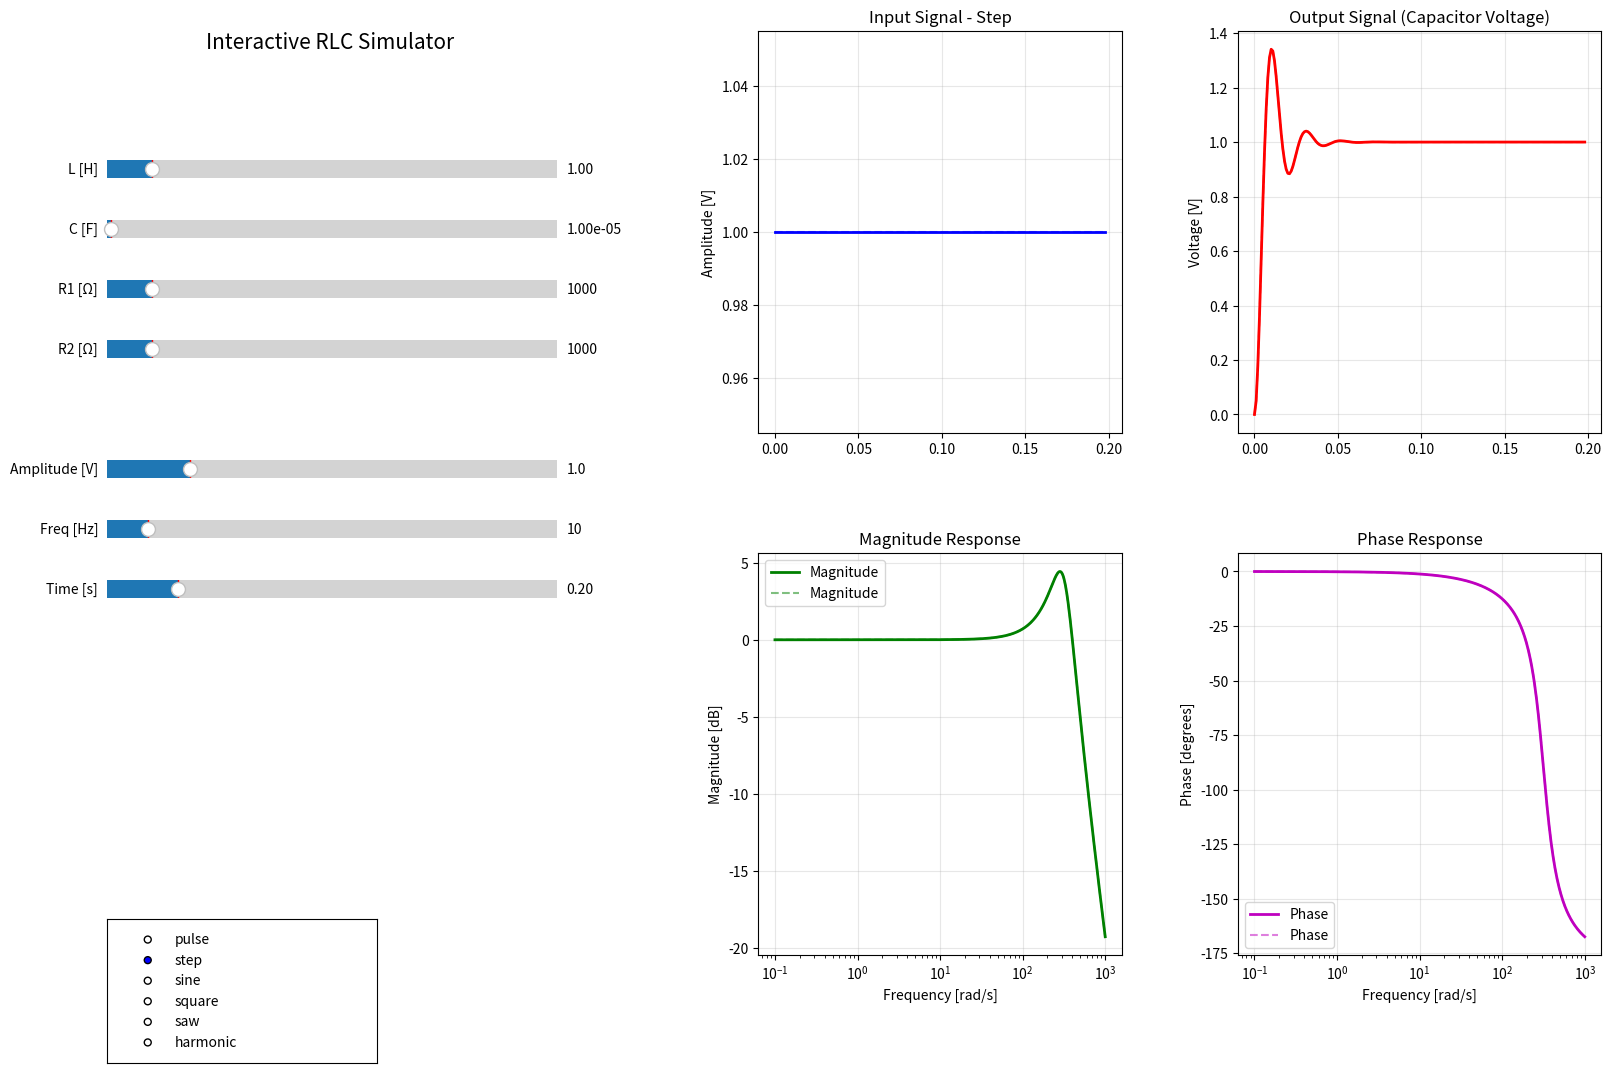

Python code for this plot:
import numpy as np
import matplotlib.pyplot as plt
from matplotlib.widgets import Slider, RadioButtons
import matplotlib.patches as mpatches

# Global parameters
L = 1.0
C = 0.00001
R1 = 1000.0
R2 = 1000.0
T = 0.2
dT = 0.001
amplitude = 1.0
frequency = 10
signal_type = 'step' # default
duty_cycle = 50.0  # %
harmonic_amplitudes = [0.3, 0.6, 0.9] # V
harmonic_frequencies = [10, 30, 50] # Hz
harmonic_phases = [0, 0, 0] # rad
input_old = [0]
output_old = [0]
time_old = [0]
param_old = [L, C, R1, R2]



def generate_signal():
    global L, C, R1, R2, T, dT, amplitude, frequency, signal_type, duty_cycle, harmonic_amplitudes, harmonic_frequencies, harmonic_phases
    
    length = int(T / dT)
    U = []
    
    if signal_type == "pulse":
        U = [amplitude]
        for i in range(length-1):
            U.append(0)
    elif signal_type == "step":
        for i in range(length):
            U.append(amplitude)
    elif signal_type == "sine":
        for i in range(length):
            t = i * dT
            U.append(amplitude * np.sin(2 * np.pi * frequency * t))
    elif signal_type == "square":
        for i in range(length):
            t = i * dT
            period = 1 / frequency
            time_in_period = (t % period) / period
            duty_ratio = duty_cycle / 100.0  # Konwersja z procentów na ułamek
            if time_in_period <= duty_ratio:
                U.append(amplitude)
            else:
                U.append(0)
    elif signal_type == "saw":
        for i in range(length):
            t = i * dT
            period = 1 / frequency
            time_in_period = (t % period) / period
            U.append(amplitude * (2 * time_in_period - 1))
    elif signal_type == "harmonic":
        for i in range(length):
            t = i * dT
            signal_value = 0
            for j in range(len(harmonic_amplitudes)):
                if j < len(harmonic_frequencies) and j < len(harmonic_phases):
                    signal_value += (harmonic_amplitudes[j] * 
                                   np.sin(2 * np.pi * harmonic_frequencies[j] * t + harmonic_phases[j]))
            U.append(amplitude * signal_value)
    
    return U

def calc_coefficients():
    global L, C, R1, R2, dT
    
    a = -dT / L
    b = dT / C
    c = -dT / (R1 * C) - dT / (R2 * C)
    d = dT / L
    
    g1 = L * C
    g2 = (L * (R1 + R2)**2 - 2 * (R1**2) * (R2**2) * C) / \
         ((R1**2) * (R2**2) * (C**2) * L)
    g3 = 1 / ((L**2) * (C**2))
    
    p1 = 1 / (R1 * C) + 1 / (R2 * C)
    p2 = 1 / (L * C)
    
    resonant_freq = np.sqrt(1 / (L * C))
    
    return [a, b, c, d, g1, g2, g3, p1, p2, resonant_freq]

K_old = calc_coefficients()

def runge_kutta(U):
    K = calc_coefficients()
    length = len(U)
    
    x1 = [0]  # Current through inductor
    x2 = [0]  # Voltage across capacitor
    y = []    # Output voltage
    time = []
    
    for i in range(length - 1):
        x1_curr = x1[i]
        x2_curr = x2[i]
        u_curr = U[i]
        u_next = U[i + 1]
        
        # k1 calculations
        k1_x1 = K[0] * x2_curr + K[3] * u_curr
        k1_x2 = K[1] * x1_curr + K[2] * x2_curr
        
        # Predicted values
        xp1 = x1_curr + k1_x1
        xp2 = x2_curr + k1_x2
        
        # k2 calculations
        k2_x1 = K[0] * xp2 + K[3] * u_next
        k2_x2 = K[1] * xp1 + K[2] * xp2
        
        # Final integration
        x1_next = x1_curr + 0.5 * (k1_x1 + k2_x1)
        x2_next = x2_curr + 0.5 * (k1_x2 + k2_x2)
        
        x1.append(x1_next)
        x2.append(x2_next)
        y.append(x2_curr)
        time.append(i * dT)
    
    return time, U[:-1], y
time_old, input_old, output_old = runge_kutta(generate_signal())

def update_params(val):
    
    """Update all parameters from sliders"""
    global L, C, R1, R2, amplitude, frequency, T, duty_cycle, input_old, output_old, time_old, K_old, param_old
    global harmonic_amplitudes, harmonic_frequencies
    global slider_L, slider_C, slider_R1, slider_R2, slider_amp, slider_freq, slider_time
    global slider_duty_cycle, slider_h1_amp, slider_h1_freq, slider_h2_amp, slider_h2_freq, slider_h3_amp, slider_h3_freq
    if(T == slider_time.val):
        time_old, input_old, output_old = runge_kutta(generate_signal())
    if(T==slider_time.val and frequency == slider_freq.val and amplitude == slider_amp.val and duty_cycle == slider_duty_cycle and harmonic_amplitudes[0] == slider_h1_amp and harmonic_amplitudes[1] == slider_h2_amp and harmonic_amplitudes[2] == slider_h3_amp and harmonic_frequencies[0] == slider_h1_freq and harmonic_frequencies[1] == slider_h2_freq and harmonic_frequencies[2] == slider_h3_freq):
        K_old = calc_coefficients()
        param_old = [L,C,R1,R2]
    # Update from sliders
    L = slider_L.val
    C = slider_C.val
    R1 = slider_R1.val
    R2 = slider_R2.val
    amplitude = slider_amp.val
    frequency = slider_freq.val
    T = slider_time.val
    duty_cycle = slider_duty_cycle.val
    
    harmonic_amplitudes[0] = slider_h1_amp.val
    harmonic_frequencies[0] = slider_h1_freq.val
    harmonic_amplitudes[1] = slider_h2_amp.val
    harmonic_frequencies[1] = slider_h2_freq.val  
    harmonic_amplitudes[2] = slider_h3_amp.val
    harmonic_frequencies[2] = slider_h3_freq.val
    
    update_plot()

def update_signal_type(label):
    
    """Update signal type from radio buttons"""
    global signal_type, input_old, output_old, time_old
    global slider_h1_amp, slider_h1_freq, slider_h2_amp, slider_h2_freq, slider_h3_amp, slider_h3_freq
    global slider_duty_cycle
    time_old, input_old, output_old = runge_kutta(generate_signal())
    
    signal_type = label
    
    # Pokaż/ukryj suwaki harmoniczne w zależności od wybranego typu sygnału
    if signal_type == 'harmonic':
        slider_h1_amp.ax.set_visible(True)
        slider_h1_freq.ax.set_visible(True)
        slider_h2_amp.ax.set_visible(True)
        slider_h2_freq.ax.set_visible(True)
        slider_h3_amp.ax.set_visible(True)
        slider_h3_freq.ax.set_visible(True)
    else:
        slider_h1_amp.ax.set_visible(False)
        slider_h1_freq.ax.set_visible(False)
        slider_h2_amp.ax.set_visible(False)
        slider_h2_freq.ax.set_visible(False)
        slider_h3_amp.ax.set_visible(False)
        slider_h3_freq.ax.set_visible(False)
    
    # Pokaż/ukryj suwak duty cycle dla sygnału prostokątnego
    if signal_type == 'square':
        slider_duty_cycle.ax.set_visible(True)
    else:
        slider_duty_cycle.ax.set_visible(False)
    
    plt.draw()
    update_plot()

def plot_frequency_response():
    """Plot magnitude response in the third subplot"""
    global ax3, K_old
    K = calc_coefficients()
    w = np.logspace(-1, 3, 500)
    
    magnitude_db = []
    magnitude_old = []
    for frequency in w:
        mag_old = 1 / (K_old[4] * np.sqrt(frequency**4 + K_old[5] * frequency**2 + K_old[6]))
        magnitude = 1 / (K[4] * np.sqrt(frequency**4 + K[5] * frequency**2 + K[6]))
        magnitude_old.append(20 * np.log10(mag_old))
        magnitude_db.append(20 * np.log10(magnitude))
    
    ax3.semilogx(w, magnitude_db, 'g-', linewidth=2, label='Magnitude')
    ax3.semilogx(w, magnitude_old, 'g--', alpha=0.5, label='Magnitude')
    ax3.set_xlabel('Frequency [rad/s]')
    ax3.set_ylabel('Magnitude [dB]')
    ax3.set_title('Magnitude Response')
    ax3.grid(True, alpha=0.3)
    ax3.legend()

def plot_phase_response():
    """Plot phase response in the fourth subplot"""
    global ax4, param_old
    K = calc_coefficients()
    w = np.logspace(-1, 3, 500)
    
    phase_deg = []
    phase_old = []
    for frequency in w:
        # Phase: H(s) = 1 / (LCs^2 + (L/R1 + L/R2)s + 1)
        # Phase = -arctan(Im(H)/Re(H))
        s = 1j * frequency  # s = j*omega
        den_old = param_old[0] * param_old[1] * s**2 + (param_old[0]/param_old[2] + param_old[0]/param_old[3]) * s + 1
        denominator = L * C * s**2 + (L/R1 + L/R2) * s + 1
        phase_rad = -np.angle(denominator)
        phase_old.append(np.degrees(-np.angle(den_old)))
        phase_deg.append(np.degrees(phase_rad))
    
    ax4.semilogx(w, phase_deg, 'm-', linewidth=2, label='Phase')
    ax4.semilogx(w, phase_old, 'm--', alpha = 0.5, label='Phase')
    ax4.set_xlabel('Frequency [rad/s]')
    ax4.set_ylabel('Phase [degrees]')
    ax4.set_title('Phase Response')
    ax4.grid(True, alpha=0.3)
    ax4.legend()

def update_plot():
    global ax1, ax2, ax3, ax4, controls_ax, L, C, R1, R2, amplitude, frequency, signal_type, input_old, output_old, time_old
    
    U = generate_signal()
    time, input_signal, output_signal = runge_kutta(U)
    
    ax1.clear()
    ax2.clear()
    ax3.clear()
    ax4.clear()
    
    # input plot
    ax1.plot(time, input_signal, 'b-', linewidth=2, label='Input Signal')
    ax1.plot(time_old, input_old, 'b--', alpha = 0.5, label='Input Signal')
    ax1.set_ylabel('Amplitude [V]')
    ax1.set_title(f'Input Signal - {signal_type.title()}')
    ax1.grid(True, alpha=0.3)
    
    # output plot
    ax2.plot(time, output_signal, 'r-', linewidth=2, label='Output Signal')
    ax2.plot(time_old, output_old, 'r--', alpha = 0.5, label='Output Signal')
    ax2.set_ylabel('Voltage [V]')
    ax2.set_title('Output Signal (Capacitor Voltage)')
    ax2.grid(True, alpha=0.3)
    
    # freq plot
    plot_frequency_response()
    
    # phase plot
    plot_phase_response()
    
    # circuit info
    K = calc_coefficients()
    
    controls_ax.clear()
    controls_ax.set_xlim(0, 1)
    controls_ax.set_ylim(0, 1)
    controls_ax.axis('off')
    controls_ax.text(0, 1, "Interactive RLC Simulator", fontsize=15, 
                        verticalalignment='top')

    
    plt.draw()

fig = plt.figure(figsize=(18, 12))

gs = fig.add_gridspec(2, 3, hspace=0.3, wspace=0.3, width_ratios=[0.6, 0.5, 0.5]) # wspace=0.3, width_ratios=[0.6, 1, 1])


ax1 = fig.add_subplot(gs[0, 1])  # Input
ax2 = fig.add_subplot(gs[0, 2])  # Output
ax3 = fig.add_subplot(gs[1, 1])  # Magnitude
ax4 = fig.add_subplot(gs[1, 2])  # Phase


controls_ax = fig.add_subplot(gs[:, 0])
controls_ax.set_xlim(0, 1)
controls_ax.set_ylim(0, 1)
controls_ax.axis('off')

slider_props = dict(width=0.25, height=0.03)
slider_L = Slider(plt.axes([0.07, 0.75, slider_props['width'], slider_props['height']]), 'L [H]', 0.01, 10.0, valinit=L, valfmt='%.2f')
slider_C = Slider(plt.axes([0.07, 0.70, slider_props['width'], slider_props['height']]), 'C [F]', 1e-6, 1e-3, valinit=C, valfmt='%.2e')
slider_R1 = Slider(plt.axes([0.07, 0.65, slider_props['width'], slider_props['height']]), 'R1 [Ω]', 10, 10000, valinit=R1, valfmt='%.0f')
slider_R2 = Slider(plt.axes([0.07, 0.60, slider_props['width'], slider_props['height']]), 'R2 [Ω]', 10, 10000, valinit=R2, valfmt='%.0f')

slider_amp = Slider(plt.axes([0.07, 0.50, slider_props['width'], slider_props['height']]), 'Amplitude [V]', 0.1, 5.0, valinit=amplitude, valfmt='%.1f')
slider_freq = Slider(plt.axes([0.07, 0.45, slider_props['width'], slider_props['height']]), 'Freq [Hz]', 1, 100, valinit=frequency, valfmt='%.0f')
slider_time = Slider(plt.axes([0.07, 0.40, slider_props['width'], slider_props['height']]), 'Time [s]', 0.05, 1.0, valinit=T, valfmt='%.2f')

slider_duty_cycle = Slider(plt.axes([0.07, 0.35, slider_props['width'], slider_props['height']]), 'Duty Cycle [%]', 0, 100, valinit=duty_cycle, valfmt='%.0f')
slider_duty_cycle.ax.set_visible(False)


slider_h1_amp = Slider(plt.axes([0.07, 0.32, slider_props['width'], slider_props['height']]), 'H1 Amp', 0.0, 2.0, valinit=harmonic_amplitudes[0], valfmt='%.1f')

slider_h1_freq = Slider(plt.axes([0.07, 0.29, slider_props['width'], slider_props['height']]), 'H1 Freq [Hz]', 1, 100, valinit=harmonic_frequencies[0], valfmt='%.0f')

slider_h2_amp = Slider(plt.axes([0.07, 0.26, slider_props['width'], slider_props['height']]), 'H2 Amp', 0.0, 2.0, valinit=harmonic_amplitudes[1], valfmt='%.1f')

slider_h2_freq = Slider(plt.axes([0.07, 0.23, slider_props['width'], slider_props['height']]), 'H2 Freq [Hz]', 1, 100, valinit=harmonic_frequencies[1], valfmt='%.0f')

slider_h3_amp = Slider(plt.axes([0.07, 0.20, slider_props['width'], slider_props['height']]), 'H3 Amp', 0.0, 2.0, valinit=harmonic_amplitudes[2], valfmt='%.1f')

slider_h3_freq = Slider(plt.axes([0.07, 0.17, slider_props['width'], slider_props['height']]), 'H3 Freq [Hz]', 1, 100, valinit=harmonic_frequencies[2], valfmt='%.0f')

# Ukryj suwaki harmoniczne domyślnie (ponieważ domyślnie wybrana jest opcja 'step')
slider_h1_amp.ax.set_visible(False)
slider_h1_freq.ax.set_visible(False)
slider_h2_amp.ax.set_visible(False)
slider_h2_freq.ax.set_visible(False)
slider_h3_amp.ax.set_visible(False)
slider_h3_freq.ax.set_visible(False)

# Signal type radio buttons
radio_signal = RadioButtons(plt.axes([0.07, 0.02, 0.15, 0.12]), ('pulse', 'step', 'sine', 'square', 'saw', 'harmonic'),active=1)

# Connect slider events
slider_L.on_changed(update_params)
slider_C.on_changed(update_params)
slider_R1.on_changed(update_params)
slider_R2.on_changed(update_params)
slider_amp.on_changed(update_params)
slider_freq.on_changed(update_params)
slider_time.on_changed(update_params)
slider_duty_cycle.on_changed(update_params)

# Connect harmonic sliders
slider_h1_amp.on_changed(update_params)
slider_h1_freq.on_changed(update_params)
slider_h2_amp.on_changed(update_params)
slider_h2_freq.on_changed(update_params)
slider_h3_amp.on_changed(update_params)
slider_h3_freq.on_changed(update_params)
radio_signal.on_clicked(update_signal_type)

update_plot()

plt.show()